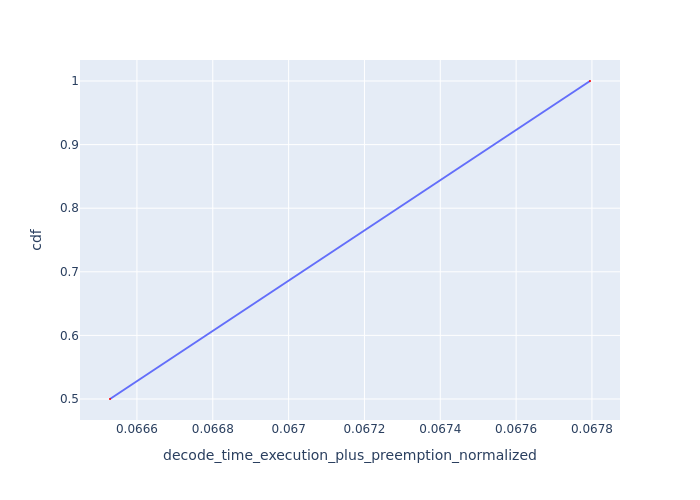

Data behind this chart, as committed beside it:
Request Id, decode_time_execution_plus_preemption_no…, cdf
0_1, 0.06653, 0.5
0_2, 0.06779, 1.0
